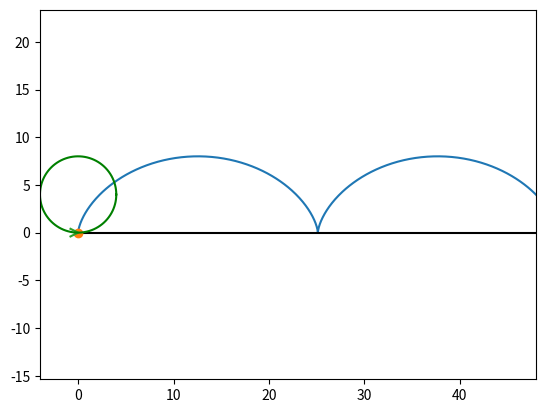

The matplotlib source for this figure: (Note: this script raises an exception after producing the figure.)
import numpy as np
import matplotlib.pyplot as plt
from matplotlib.animation import FuncAnimation
import sympy as sp
import math

#rotates point (X,Y) on angle alpha with respect to Origin
def Rot2D(X, Y, Alpha):
    RX = X*np.cos(Alpha) - Y*np.sin(Alpha)
    RY = X*np.sin(Alpha) + Y*np.cos(Alpha)
    return RX, RY

#defining parameters
R = 4
Omega = 2

#defining t as a symbol (it will be the independent variable)
t = sp.Symbol('t')

#here x, y, Vx, Vy, Wx, Wy, xC are functions of 't'
x = R*(Omega*t-sp.sin(Omega*t))
y = R*(1-sp.cos(Omega*t))

Vx = sp.diff(x, t)
print(Vx)

Vy = sp.diff(y, t)
print(Vy)

Vmod = sp.sqrt(Vx*Vx+Vy*Vy);
Wx = sp.diff(Vx, t)
print(Wx)
Wy = sp.diff(Vy, t)
print(Wy)
Wmod = sp.sqrt(Wx*Wx+Wy*Wy);

#and here really we could escape integrating, just don't forget that it's absolute value of V here we should differentiate
Wtau = sp.diff(Vmod,t)

#this is the value of rho but in the picture you should draw the radius, don' t forget!
rho = (Vmod*Vmod)/sp.sqrt(Wmod*Wmod-Wtau*Wtau)
xC = R*Omega*t

#constructing corresponding arrays
T = np.linspace(0, 10, 1000)
X = np.zeros_like(T)
Y = np.zeros_like(T)
VX = np.zeros_like(T)
VY = np.zeros_like(T)
XC = np.zeros_like(T)
YC = R
#filling arrays with corresponding values
for i in np.arange(len(T)):
    X[i] = sp.Subs(x, t, T[i])
    Y[i] = sp.Subs(y, t, T[i])
    VX[i] = sp.Subs(Vx, t, T[i])
    VY[i] = sp.Subs(Vy, t, T[i])
    XC[i] = sp.Subs(xC, t, T[i])

#here we start to plot
fig = plt.figure()

ax1 = fig.add_subplot(1, 1, 1)
ax1.axis('equal')
ax1.set(xlim=[-R, 12*R], ylim=[-R, 3*R])

#plotting a trajectory
ax1.plot(X, Y)

#plotting a plane for a disc
ax1.plot([X.min(), X.max()], [0, 0], 'black')

#plotting initial positions

#of the point A on the disc
P, = ax1.plot(X[0], Y[0], marker='o')
#of the velocity vector of this point (line)
VLine, = ax1.plot([X[0], X[0]+VX[0]], [Y[0], Y[0]+VY[0]], 'r')

#of the velocity vector of this point (arrow)
ArrowX = np.array([-0.2*R, 0, -0.2*R])
ArrowY = np.array([0.1*R, 0, -0.1*R])
RArrowX, RArrowY = Rot2D(ArrowX, ArrowY, math.atan2(VY[0], VX[0]))
VArrow, = ax1.plot(RArrowX + X[0]+VX[0], RArrowY + Y[0]+VY[0])

#of the disc itself
Phi = np.linspace(0, 6.28, 100)
Circ, = ax1.plot(XC[0]+R*np.cos(Phi), YC+R*np.sin(Phi), 'g')

#function for recounting the positions
def anima(i):
    P.set_data(X[i], Y[i])
    VLine.set_data([X[i], X[i]+VX[i]], [Y[i], Y[i]+VY[i]])
    RArrowX, RArrowY = Rot2D(ArrowX, ArrowY, math.atan2(VY[i], VX[i]))
    VArrow.set_data(RArrowX + X[i]+VX[i], RArrowY + Y[i]+VY[i])
    Circ.set_data(XC[i]+R*np.cos(Phi), YC+R*np.sin(Phi))
    return P, VLine, VArrow, Circ
# animation function
anim = FuncAnimation(fig, anima,
                     frames=1000, interval=2, blit=True)

plt.show()
